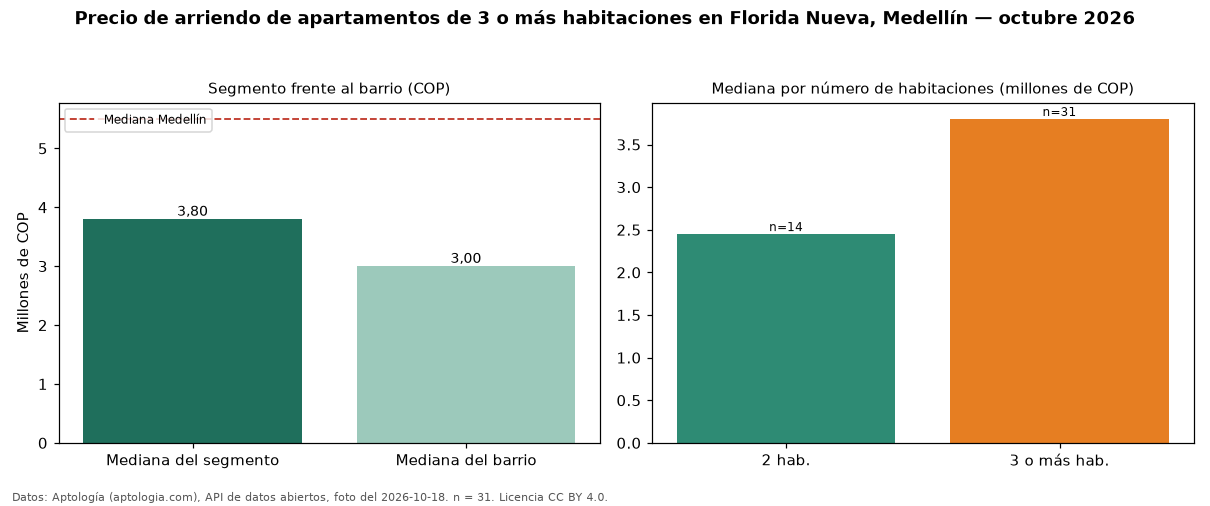

The data file committed next to this chart (first rows):
seccion, metrica, valor_cop, n
precio, mediana, 3800000, 31
habitaciones, 2, 2450000, 14
habitaciones, 3+, 3800000, 31
barrio, mediana_barrio_todos_los_tamanos, 3000000, 49
ciudad, mediana_ciudad, 5500000, 
fuente, fecha_foto, 2026-10-18, 
fuente, atribucion, https://www.aptologia.com/arriendo/medel…, 
